Run: headless pygame with SDL's dummy video driver; simulated clock (each Clock.tick advances the game by its frame time, no real sleeping); random seed 0; keys injected as events and as key.get_pressed() state; mouse plan: one left click at the window centre at the start of phase 2, then a move to the lower-right quarter at the start of phase 3; restart key SPACE tapped at the start of phases 3 and 4.
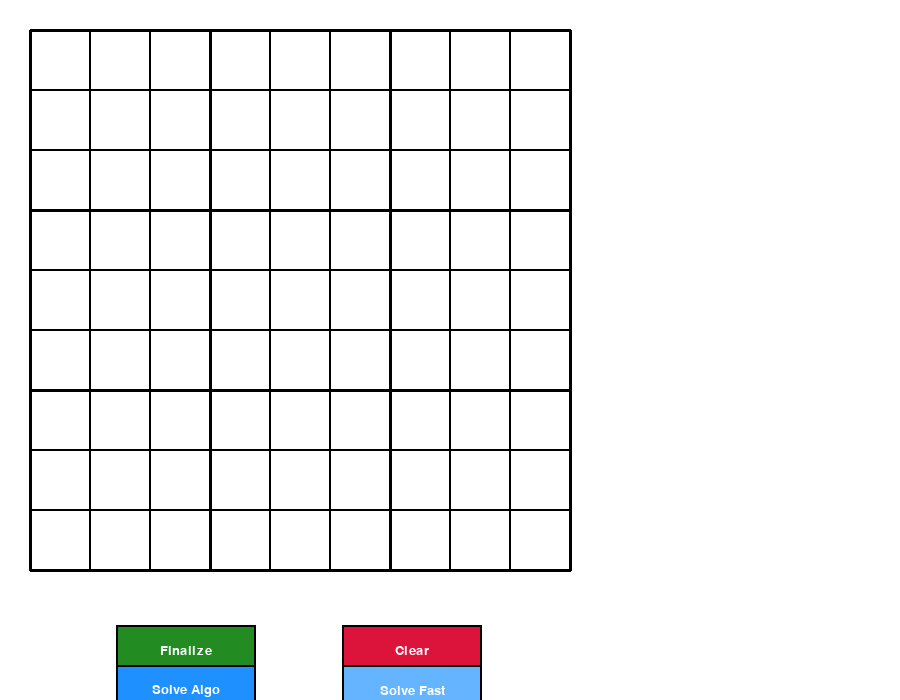
Frame 1 of 4 · flips 1–60 · no input
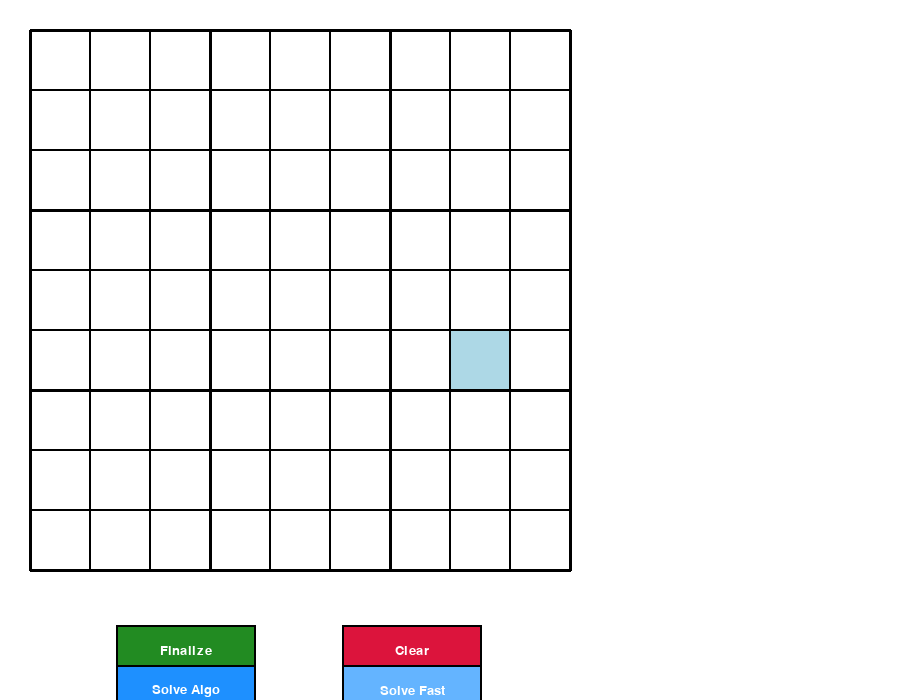
Frame 2 of 4 · flips 61–180 · clicked the window centre · tapped SPACE, RETURN · held RIGHT (→), D
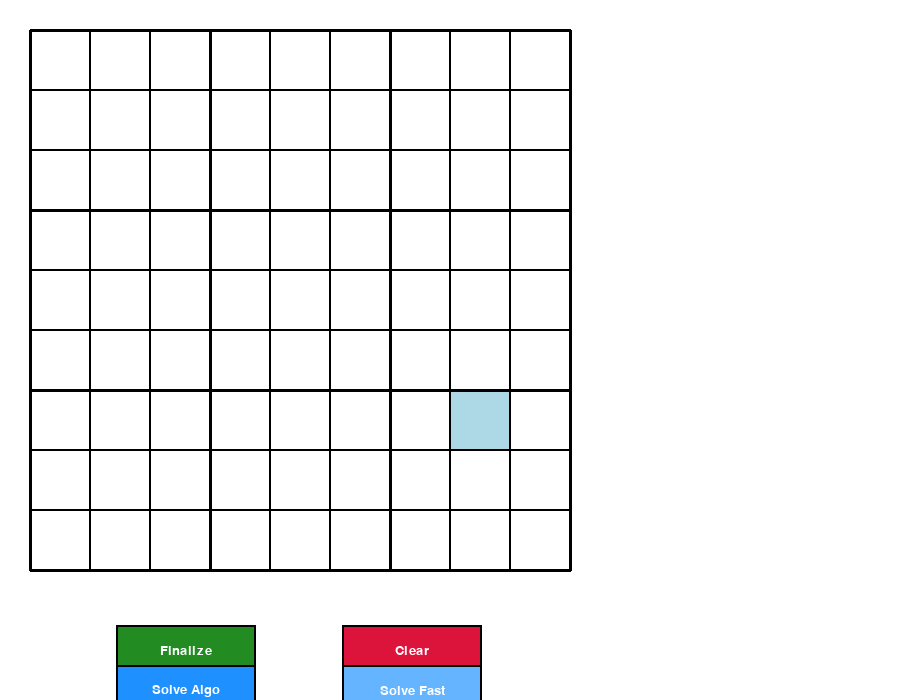
Frame 3 of 4 · flips 181–300 · moved the mouse to the lower-right quarter · tapped SPACE · held DOWN (↓), S
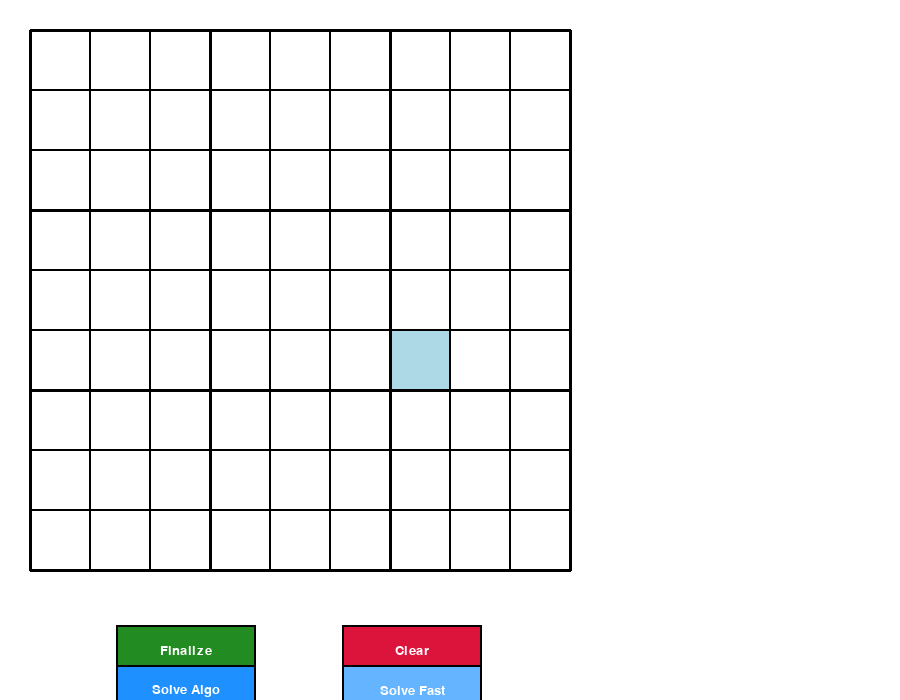
Frame 4 of 4 · flips 301–420 · tapped SPACE · held LEFT (←), A, UP (↑), W

The pygame program that drew these frames:

import pygame
import sys
from collections import deque

# Initialize Pygame
pygame.init()

# Constants
WIDTH = 900
HEIGHT = 700
GRID_SIZE = 540
CELL_SIZE = GRID_SIZE // 9
BUTTON_HEIGHT = 50
BUTTON_WIDTH = 140
MARGIN = 30
PANEL_WIDTH = 260  # Right panel for algorithm visualization

# Layout — derived from constants so everything stays in sync
GRID_BOTTOM = MARGIN + GRID_SIZE          # 570
MESSAGE_Y   = GRID_BOTTOM + 14           # 584  — message zone top
BUTTON_Y    = GRID_BOTTOM + 55           # 625  — button row top (row 1)
BUTTON_Y2   = GRID_BOTTOM + 95           # 655  — button row 2
# Two rows x two buttons grid: [Finalize, Clear] and [Solve Algo, Solve Fast]
_BTN_GAP    = (GRID_SIZE - 2 * BUTTON_WIDTH) // 3  # Center buttons within grid area
BUTTON_X1 = MARGIN + _BTN_GAP
BUTTON_X2 = MARGIN + _BTN_GAP * 2 + BUTTON_WIDTH

# Colors
WHITE = (255, 255, 255)
BLACK = (0, 0, 0)
GRAY = (200, 200, 200)
LIGHT_BLUE = (173, 216, 230)
LIGHT_RED = (255, 182, 193)
GREEN = (34, 139, 34)
RED = (220, 20, 60)
BLUE = (30, 144, 255)
DARK_GRAY = (128, 128, 128)

# Fonts
FONT_LARGE = pygame.font.Font(None, 40)
FONT_MEDIUM = pygame.font.Font(None, 32)
FONT_SMALL = pygame.font.Font(None, 24)


class SudokuGame:
    def __init__(self):
        self.screen = pygame.display.set_mode((WIDTH, HEIGHT))
        pygame.display.set_caption("Sudoku Game - Educational Solver")
        self.clock = pygame.time.Clock()

        # Game state
        self.grid = [[0 for _ in range(9)] for _ in range(9)]
        self.selected_cell = None
        self.error_cells = set()
        self.message = ""
        self.message_color = BLACK

        # Button positions — 2x2 grid layout
        self.finalize_button = pygame.Rect(BUTTON_X1, BUTTON_Y, BUTTON_WIDTH, BUTTON_HEIGHT)
        self.clear_button    = pygame.Rect(BUTTON_X2, BUTTON_Y, BUTTON_WIDTH, BUTTON_HEIGHT)
        self.solve_algo_button = pygame.Rect(BUTTON_X1, BUTTON_Y2, BUTTON_WIDTH, BUTTON_HEIGHT)
        self.solve_fast_button = pygame.Rect(BUTTON_X2, BUTTON_Y2, BUTTON_WIDTH, BUTTON_HEIGHT)

        # Solver visualization state
        self.solving = False
        self.solve_paused = False
        self.solve_fast = False
        self.solver_state = None
        self.current_cell = None
        self.candidates = []
        self.step_count = 0
        self.backtrack_count = 0
        self.step_time = 0
        self.step_delay = 300  # milliseconds between solver steps
        self.show_final_panel = False  # Keep panel visible after solving
        
    def draw_grid(self):
        """Draw the Sudoku grid"""
        # Draw cells
        for i in range(9):
            for j in range(9):
                x = MARGIN + j * CELL_SIZE
                y = MARGIN + i * CELL_SIZE

                # Highlight current solving cell
                if self.solving and self.current_cell == (i, j):
                    pygame.draw.rect(self.screen, (255, 255, 150), (x, y, CELL_SIZE, CELL_SIZE))  # Yellow
                # Highlight selected cell
                elif self.selected_cell == (i, j):
                    pygame.draw.rect(self.screen, LIGHT_BLUE, (x, y, CELL_SIZE, CELL_SIZE))
                # Highlight error cells
                elif (i, j) in self.error_cells:
                    pygame.draw.rect(self.screen, LIGHT_RED, (x, y, CELL_SIZE, CELL_SIZE))
                else:
                    pygame.draw.rect(self.screen, WHITE, (x, y, CELL_SIZE, CELL_SIZE))

                # Draw cell border
                pygame.draw.rect(self.screen, BLACK, (x, y, CELL_SIZE, CELL_SIZE), 1)

                # Draw number if present
                if self.grid[i][j] != 0:
                    text = FONT_MEDIUM.render(str(self.grid[i][j]), True, BLACK)
                    text_rect = text.get_rect(center=(x + CELL_SIZE // 2, y + CELL_SIZE // 2))
                    self.screen.blit(text, text_rect)
        
        # Draw thick lines for 3x3 boxes
        for i in range(10):
            thickness = 3 if i % 3 == 0 else 1
            # Horizontal lines
            pygame.draw.line(self.screen, BLACK,
                           (MARGIN, MARGIN + i * CELL_SIZE),
                           (MARGIN + GRID_SIZE, MARGIN + i * CELL_SIZE),
                           thickness)
            # Vertical lines
            pygame.draw.line(self.screen, BLACK,
                           (MARGIN + i * CELL_SIZE, MARGIN),
                           (MARGIN + i * CELL_SIZE, MARGIN + GRID_SIZE),
                           thickness)
    
    def draw_buttons(self):
        """Draw the control buttons in 2x2 grid"""
        # Finalize button
        pygame.draw.rect(self.screen, GREEN, self.finalize_button)
        pygame.draw.rect(self.screen, BLACK, self.finalize_button, 2)
        text = pygame.font.Font(None, 20).render("Finalize", True, WHITE)
        text_rect = text.get_rect(center=self.finalize_button.center)
        self.screen.blit(text, text_rect)

        # Clear button
        pygame.draw.rect(self.screen, RED, self.clear_button)
        pygame.draw.rect(self.screen, BLACK, self.clear_button, 2)
        text = pygame.font.Font(None, 20).render("Clear", True, WHITE)
        text_rect = text.get_rect(center=self.clear_button.center)
        self.screen.blit(text, text_rect)

        # Solve Algo button (animated)
        pygame.draw.rect(self.screen, BLUE, self.solve_algo_button)
        pygame.draw.rect(self.screen, BLACK, self.solve_algo_button, 2)
        text = pygame.font.Font(None, 20).render("Solve Algo", True, WHITE)
        text_rect = text.get_rect(center=self.solve_algo_button.center)
        self.screen.blit(text, text_rect)

        # Solve Fast button
        fast_color = (100, 180, 255)  # Lighter blue
        pygame.draw.rect(self.screen, fast_color, self.solve_fast_button)
        pygame.draw.rect(self.screen, BLACK, self.solve_fast_button, 2)
        text = pygame.font.Font(None, 20).render("Solve Fast", True, WHITE)
        text_rect = text.get_rect(center=self.solve_fast_button.center)
        self.screen.blit(text, text_rect)
    
    def draw_message(self):
        """Draw status message — left-aligned, between grid and buttons"""
        if self.message:
            text = FONT_SMALL.render(self.message, True, self.message_color)
            self.screen.blit(text, (MARGIN, MESSAGE_Y))

    def draw_solver_panel(self):
        """Draw algorithm visualization panel on the right"""
        if not self.solving and not self.show_final_panel:
            return

        panel_x = MARGIN + GRID_SIZE + 20
        panel_y = MARGIN

        # Panel background
        pygame.draw.rect(self.screen, (240, 240, 240),
                        (panel_x, panel_y, PANEL_WIDTH, GRID_SIZE))
        pygame.draw.rect(self.screen, DARK_GRAY,
                        (panel_x, panel_y, PANEL_WIDTH, GRID_SIZE), 2)

        # Title
        title = FONT_SMALL.render("Algorithm State", True, BLACK)
        self.screen.blit(title, (panel_x + 10, panel_y + 10))

        y_offset = panel_y + 45

        # Current cell info
        if self.current_cell:
            row, col = self.current_cell
            cell_text = FONT_SMALL.render(f"Cell: ({row}, {col})", True, BLACK)
            self.screen.blit(cell_text, (panel_x + 10, y_offset))
            y_offset += 35

        # Step count
        step_text = FONT_SMALL.render(f"Steps: {self.step_count}", True, BLACK)
        self.screen.blit(step_text, (panel_x + 10, y_offset))
        y_offset += 30

        # Backtrack count
        back_text = FONT_SMALL.render(f"Backtracks: {self.backtrack_count}", True, RED)
        self.screen.blit(back_text, (panel_x + 10, y_offset))
        y_offset += 35

        # Candidates
        candidates_label = FONT_SMALL.render("Valid candidates:", True, BLACK)
        self.screen.blit(candidates_label, (panel_x + 10, y_offset))
        y_offset += 25

        candidates_str = " ".join(map(str, sorted(self.candidates))) if self.candidates else "None"
        cand_text = pygame.font.Font(None, 20).render(candidates_str, True, BLUE)
        self.screen.blit(cand_text, (panel_x + 10, y_offset))
        y_offset += 30

        # Status
        if self.show_final_panel:
            status = "COMPLETED"
            status_color = GREEN
        elif self.solve_fast:
            status = "SOLVED (FAST)"
            status_color = GREEN
        else:
            status = "PAUSED" if self.solve_paused else "SOLVING..."
            status_color = DARK_GRAY if self.solve_paused else GREEN

        status_text = FONT_SMALL.render(status, True, status_color)
        self.screen.blit(status_text, (panel_x + 10, y_offset))

        # Info text at bottom
        info_font = pygame.font.Font(None, 16)
        if self.show_final_panel:
            info1 = info_font.render("Click button", True, DARK_GRAY)
            info2 = info_font.render("to close panel", True, DARK_GRAY)
            self.screen.blit(info1, (panel_x + 5, panel_y + GRID_SIZE - 75))
            self.screen.blit(info2, (panel_x + 5, panel_y + GRID_SIZE - 55))
        elif self.solving and not self.solve_fast:
            info1 = info_font.render("SPACE: pause/resume", True, DARK_GRAY)
            info2 = info_font.render("UP/DOWN: speed", True, DARK_GRAY)
            info3 = info_font.render("ESC: stop solver", True, DARK_GRAY)
            self.screen.blit(info1, (panel_x + 5, panel_y + GRID_SIZE - 75))
            self.screen.blit(info2, (panel_x + 5, panel_y + GRID_SIZE - 55))
            self.screen.blit(info3, (panel_x + 5, panel_y + GRID_SIZE - 35))
    
    def handle_click(self, pos):
        """Handle mouse click events"""
        x, y = pos
        
        # Check if click is on grid
        if MARGIN <= x <= MARGIN + GRID_SIZE and MARGIN <= y <= MARGIN + GRID_SIZE:
            col = (x - MARGIN) // CELL_SIZE
            row = (y - MARGIN) // CELL_SIZE
            self.selected_cell = (row, col)
            self.message = ""
            return
        
        # Check button clicks
        if self.finalize_button.collidepoint(pos):
            self.finalize_puzzle()
        elif self.clear_button.collidepoint(pos):
            self.clear_grid()
        elif self.solve_algo_button.collidepoint(pos):
            self.solve_puzzle(animated=True)
        elif self.solve_fast_button.collidepoint(pos):
            self.solve_puzzle(animated=False)
    
    def handle_key(self, key, mod=0):
        """Handle keyboard input"""
        # --- Solver controls ---
        if key == pygame.K_SPACE and self.solving:
            self.solve_paused = not self.solve_paused
            if self.solve_paused:
                self.message = "Solver paused (SPACE to resume)"
                self.message_color = DARK_GRAY
            else:
                self.message = "Solving... (Press SPACE to pause, ESC to stop)"
                self.message_color = BLUE
            return

        if key == pygame.K_ESCAPE and self.solving:
            self.solving = False
            self.message = "Solver stopped"
            self.message_color = RED
            self.current_cell = None
            return

        # Speed controls while solving
        if self.solving:
            if key == pygame.K_UP:  # Faster
                self.step_delay = max(50, self.step_delay - 50)
                self.message = f"Speed: {100 - (self.step_delay // 5)}%"
                self.message_color = BLUE
                return
            elif key == pygame.K_DOWN:  # Slower
                self.step_delay = min(1000, self.step_delay + 50)
                self.message = f"Speed: {100 - (self.step_delay // 5)}%"
                self.message_color = BLUE
                return

        # --- Navigation: Tab / Shift+Tab ---
        if key == pygame.K_TAB:
            if self.selected_cell is None:
                self.selected_cell = (0, 0)
            else:
                row, col = self.selected_cell
                index = row * 9 + col
                if mod & pygame.KMOD_SHIFT:
                    index = (index - 1) % 81   # Shift+Tab: go backward
                else:
                    index = (index + 1) % 81   # Tab: go forward
                self.selected_cell = (index // 9, index % 9)
            self.message = ""
            return

        # --- Navigation: Arrow keys ---
        if key in (pygame.K_UP, pygame.K_DOWN, pygame.K_LEFT, pygame.K_RIGHT):
            if self.selected_cell is None:
                self.selected_cell = (0, 0)
            else:
                row, col = self.selected_cell
                if key == pygame.K_UP:
                    self.selected_cell = ((row - 1) % 9, col)
                elif key == pygame.K_DOWN:
                    self.selected_cell = ((row + 1) % 9, col)
                elif key == pygame.K_LEFT:
                    self.selected_cell = (row, (col - 1) % 9)
                elif key == pygame.K_RIGHT:
                    self.selected_cell = (row, (col + 1) % 9)
            self.message = ""
            return

        if self.selected_cell is None:
            return

        row, col = self.selected_cell

        # Number keys (1-9)
        if pygame.K_1 <= key <= pygame.K_9:
            self.grid[row][col] = key - pygame.K_0
            self.message = ""
            self.error_cells.clear()
        # Keypad numbers
        elif pygame.K_KP1 <= key <= pygame.K_KP9:
            self.grid[row][col] = key - pygame.K_KP1 + 1
            self.message = ""
            self.error_cells.clear()
        # Delete/Backspace
        elif key in (pygame.K_BACKSPACE, pygame.K_DELETE, pygame.K_0, pygame.K_KP0):
            self.grid[row][col] = 0
            self.message = ""
            self.error_cells.clear()
    
    def is_valid_placement(self, row, col, num):
        """Check if placing num at (row, col) is valid"""
        if num == 0:
            return True
        
        # Check row
        for j in range(9):
            if j != col and self.grid[row][j] == num:
                return False
        
        # Check column
        for i in range(9):
            if i != row and self.grid[i][col] == num:
                return False
        
        # Check 3x3 box
        box_row, box_col = 3 * (row // 3), 3 * (col // 3)
        for i in range(box_row, box_row + 3):
            for j in range(box_col, box_col + 3):
                if (i, j) != (row, col) and self.grid[i][j] == num:
                    return False
        
        return True
    
    def find_errors(self):
        """Find all cells with conflicts"""
        errors = set()
        
        for i in range(9):
            for j in range(9):
                if self.grid[i][j] != 0:
                    if not self.is_valid_placement(i, j, self.grid[i][j]):
                        errors.add((i, j))
        
        return errors
    
    def is_complete(self):
        """Check if grid is completely filled"""
        for i in range(9):
            for j in range(9):
                if self.grid[i][j] == 0:
                    return False
        return True
    
    def finalize_puzzle(self):
        """Validate the puzzle — check Sudoku rules first, then completeness"""
        errors = self.find_errors()

        if errors:
            self.error_cells = errors
            self.message = f"Found {len(errors)} conflict(s)!"
            self.message_color = RED
        elif not self.is_complete():
            self.error_cells.clear()
            self.message = "No conflicts, but puzzle is incomplete!"
            self.message_color = RED
        else:
            self.error_cells.clear()
            self.message = "Congratulations! Puzzle solved correctly!"
            self.message_color = GREEN
    
    def clear_grid(self):
        """Clear the entire grid"""
        self.grid = [[0 for _ in range(9)] for _ in range(9)]
        self.selected_cell = None
        self.error_cells.clear()
        self.message = "Grid cleared!"
        self.message_color = BLUE
        self.show_final_panel = False
    
    def solve_puzzle(self, animated=True):
        """Start solving: animated step-by-step or fast"""
        self.solving = True
        self.solve_fast = not animated
        self.solve_paused = False
        self.step_count = 0
        self.backtrack_count = 0
        self.current_cell = None
        self.candidates = []
        self.step_time = pygame.time.get_ticks()
        self.show_final_panel = False

        if animated:
            self.solver_gen = self._solve_with_steps()
            self.message = "Solving... (Press SPACE to pause, ESC to stop)"
        else:
            # Fast solve: run to completion immediately
            self.solve_fast_complete()

    def solve_fast_complete(self):
        """Solve instantly without animation"""
        if self.solve_backtrack():
            self.message = "Puzzle solved instantly!"
            self.message_color = GREEN
            self.show_final_panel = True
        else:
            self.message = "No solution exists!"
            self.message_color = RED
            self.show_final_panel = True
        self.solving = False
        self.error_cells.clear()

    def solve_backtrack(self):
        """Standard backtracking solver without animation"""
        empty = self.find_empty_cell()
        if not empty:
            return True

        row, col = empty
        for num in range(1, 10):
            if self.is_valid_placement(row, col, num):
                self.grid[row][col] = num
                if self.solve_backtrack():
                    return True
                self.grid[row][col] = 0

        return False

    def get_candidates(self, row, col):
        """Get list of valid numbers for a cell"""
        candidates = []
        for num in range(1, 10):
            if self.is_valid_placement(row, col, num):
                candidates.append(num)
        return candidates

    def _solve_with_steps(self):
        """Generator that yields after each solve step for animation"""
        def backtrack():
            # Find empty cell
            empty = self.find_empty_cell()
            if not empty:
                return True

            row, col = empty
            self.current_cell = (row, col)
            self.candidates = self.get_candidates(row, col)
            self.step_count += 1
            yield  # Pause here to display this step

            # Try numbers 1-9
            for num in self.candidates:
                self.grid[row][col] = num
                yield  # Show filled cell
                if (yield from backtrack()):
                    return True
                self.grid[row][col] = 0  # Backtrack
                self.backtrack_count += 1
                yield  # Show backtrack

            return False

        result = yield from backtrack()
        return result

    def solve_step_by_step(self):
        """Perform one step of backtracking"""
        if not self.solving or self.solve_paused:
            return False

        # Check if enough time passed for next step
        now = pygame.time.get_ticks()
        if now - self.step_time < self.step_delay:
            return False

        self.step_time = now

        try:
            next(self.solver_gen)
        except StopIteration as e:
            result = e.value
            if result:
                self.message = f"Puzzle solved! {self.step_count} steps, {self.backtrack_count} backtracks"
                self.message_color = GREEN
                self.show_final_panel = True
            else:
                self.message = "No solution exists!"
                self.message_color = RED
                self.show_final_panel = True
            self.solving = False
            self.current_cell = None
            return True

        return False
    
    def find_empty_cell(self):
        """Find the next empty cell (0)"""
        for i in range(9):
            for j in range(9):
                if self.grid[i][j] == 0:
                    return (i, j)
        return None
    
    def run(self):
        """Main game loop"""
        running = True

        while running:
            for event in pygame.event.get():
                if event.type == pygame.QUIT:
                    running = False
                elif event.type == pygame.MOUSEBUTTONDOWN:
                    self.handle_click(event.pos)
                elif event.type == pygame.KEYDOWN:
                    self.handle_key(event.key, event.mod)

            # Update solver animation
            if self.solving:
                self.solve_step_by_step()

            # Draw everything
            self.screen.fill(WHITE)
            self.draw_grid()
            self.draw_buttons()
            self.draw_message()
            if self.solving or self.show_final_panel:
                self.draw_solver_panel()

            pygame.display.flip()
            self.clock.tick(60)

        pygame.quit()
        sys.exit()


if __name__ == "__main__":
    game = SudokuGame()
    game.run()

# Made with Bob
